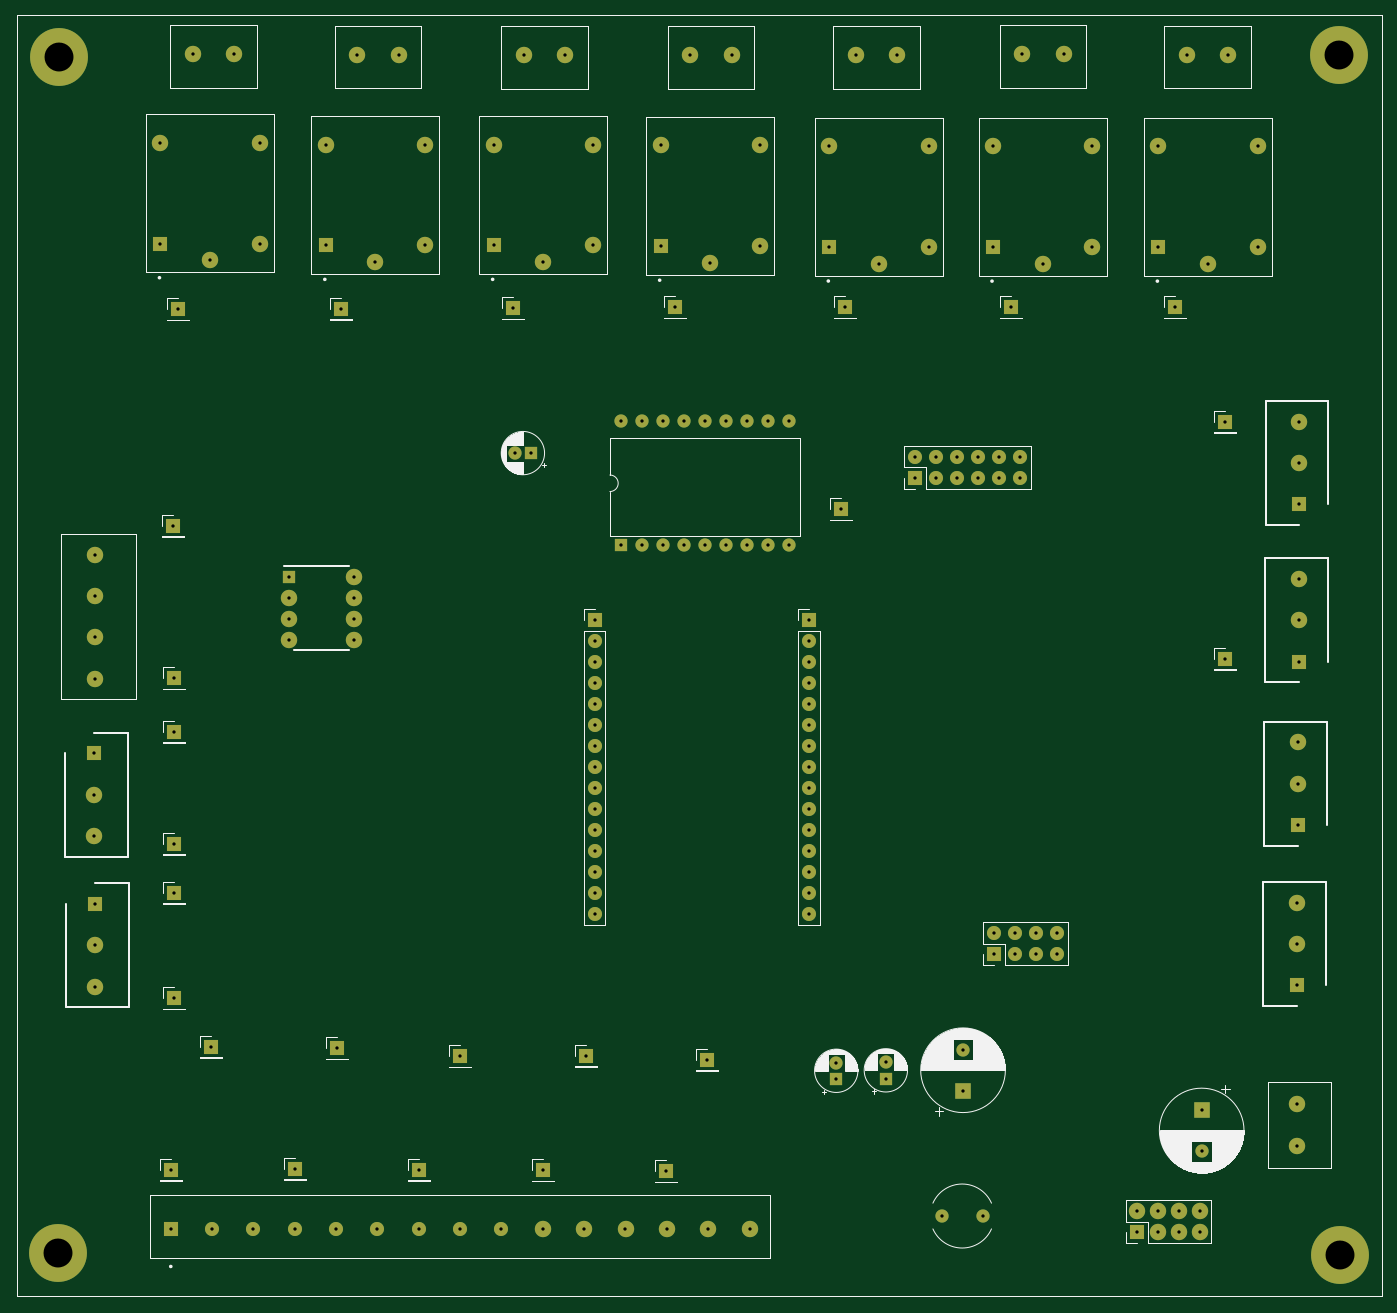
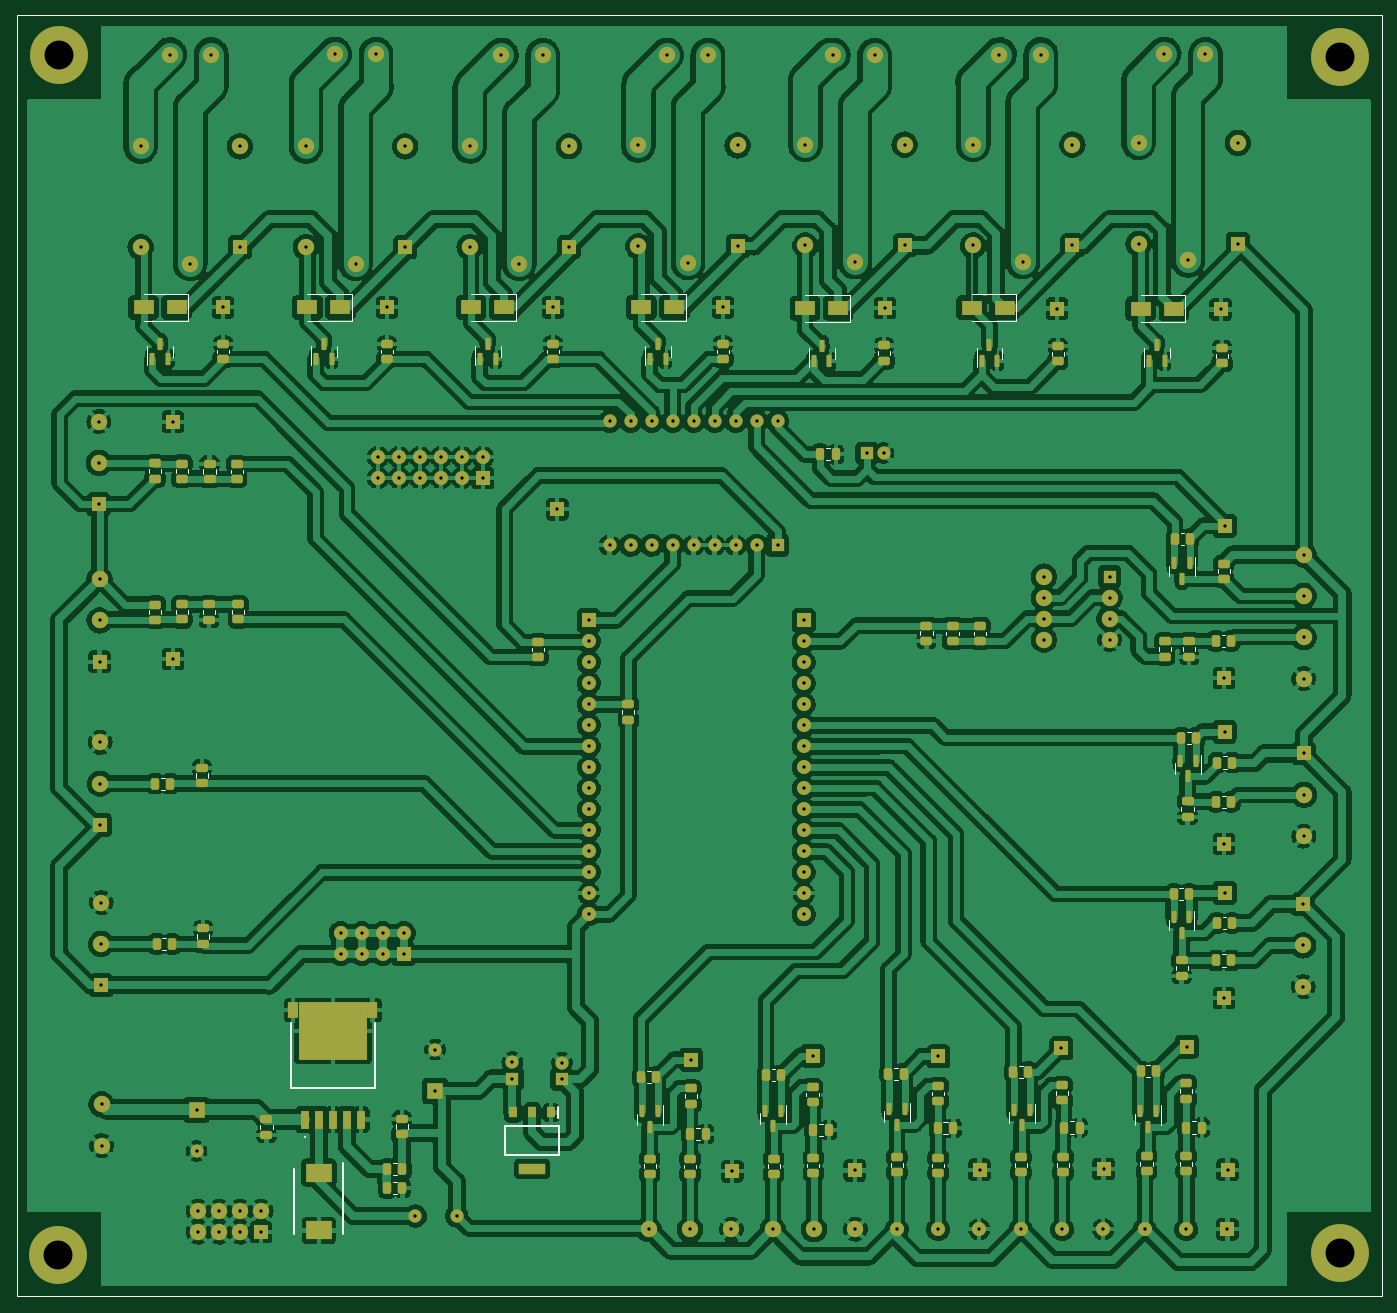
Circuit board: 10 layer files. Board 165.1 x 154.9 mm.
- bottom_copper: PCB_Prototipo_Proyecto_Final-B_Cu.gbr (982488 bytes)
- bottom_mask: PCB_Prototipo_Proyecto_Final-B_Mask.gbr (16048 bytes)
- paste: PCB_Prototipo_Proyecto_Final-B_Paste.gbr (9282 bytes)
- bottom_silk: PCB_Prototipo_Proyecto_Final-B_Silkscreen.gbr (12713 bytes)
- outline: PCB_Prototipo_Proyecto_Final-Edge_Cuts.gbr (651 bytes)
- top_copper: PCB_Prototipo_Proyecto_Final-F_Cu.gbr (14941 bytes)
- top_mask: PCB_Prototipo_Proyecto_Final-F_Mask.gbr (7439 bytes)
- paste: PCB_Prototipo_Proyecto_Final-F_Paste.gbr (678 bytes)
- top_silk: PCB_Prototipo_Proyecto_Final-F_Silkscreen.gbr (52077 bytes)
- drill: PCB_Prototipo_Proyecto_Final.drl (3429 bytes)

=== bottom_copper: PCB_Prototipo_Proyecto_Final-B_Cu.gbr (982488 bytes, source omitted) ===
=== bottom_mask: PCB_Prototipo_Proyecto_Final-B_Mask.gbr (16048 bytes, source omitted) ===
=== paste: PCB_Prototipo_Proyecto_Final-B_Paste.gbr (9282 bytes, source omitted) ===
=== bottom_silk: PCB_Prototipo_Proyecto_Final-B_Silkscreen.gbr (12713 bytes, source omitted) ===
=== outline: PCB_Prototipo_Proyecto_Final-Edge_Cuts.gbr ===
%TF.GenerationSoftware,KiCad,Pcbnew,(6.0.7)*%
%TF.CreationDate,2022-10-24T15:17:36-03:00*%
%TF.ProjectId,PCB_Prototipo_Proyecto_Final,5043425f-5072-46f7-946f-7469706f5f50,rev?*%
%TF.SameCoordinates,PX7e4946aPYc6a19c0*%
%TF.FileFunction,Profile,NP*%
%FSLAX46Y46*%
G04 Gerber Fmt 4.6, Leading zero omitted, Abs format (unit mm)*
G04 Created by KiCad (PCBNEW (6.0.7)) date 2022-10-24 15:17:36*
%MOMM*%
%LPD*%
G01*
G04 APERTURE LIST*
%TA.AperFunction,Profile*%
%ADD10C,0.100000*%
%TD*%
G04 APERTURE END LIST*
D10*
X0Y0D02*
X165100000Y0D01*
X165100000Y0D02*
X165100000Y154940000D01*
X165100000Y154940000D02*
X0Y154940000D01*
X0Y154940000D02*
X0Y0D01*
M02*

=== top_copper: PCB_Prototipo_Proyecto_Final-F_Cu.gbr (14941 bytes, source omitted) ===
=== top_mask: PCB_Prototipo_Proyecto_Final-F_Mask.gbr (7439 bytes, source omitted) ===
=== paste: PCB_Prototipo_Proyecto_Final-F_Paste.gbr ===
%TF.GenerationSoftware,KiCad,Pcbnew,(6.0.7)*%
%TF.CreationDate,2022-10-24T15:17:36-03:00*%
%TF.ProjectId,PCB_Prototipo_Proyecto_Final,5043425f-5072-46f7-946f-7469706f5f50,rev?*%
%TF.SameCoordinates,PX7e4946aPYc6a19c0*%
%TF.FileFunction,Paste,Top*%
%TF.FilePolarity,Positive*%
%FSLAX46Y46*%
G04 Gerber Fmt 4.6, Leading zero omitted, Abs format (unit mm)*
G04 Created by KiCad (PCBNEW (6.0.7)) date 2022-10-24 15:17:36*
%MOMM*%
%LPD*%
G01*
G04 APERTURE LIST*
%TA.AperFunction,Profile*%
%ADD10C,0.100000*%
%TD*%
G04 APERTURE END LIST*
D10*
X0Y0D02*
X165100000Y0D01*
X165100000Y0D02*
X165100000Y154940000D01*
X165100000Y154940000D02*
X0Y154940000D01*
X0Y154940000D02*
X0Y0D01*
M02*

=== top_silk: PCB_Prototipo_Proyecto_Final-F_Silkscreen.gbr (52077 bytes, source omitted) ===
=== drill: PCB_Prototipo_Proyecto_Final.drl ===
M48
; DRILL file {KiCad (6.0.7)} date Mon Oct 24 15:17:27 2022
; FORMAT={-:-/ absolute / metric / decimal}
; #@! TF.CreationDate,2022-10-24T15:17:27-03:00
; #@! TF.GenerationSoftware,Kicad,Pcbnew,(6.0.7)
; #@! TF.FileFunction,MixedPlating,1,2
FMAT,2
METRIC
; #@! TA.AperFunction,Plated,PTH,ComponentDrill
T1C0.400
; #@! TA.AperFunction,Plated,PTH,ComponentDrill
T2C3.500
%
G90
G05
T1
X9.399Y65.67
X9.399Y60.67
X9.399Y55.67
X9.429Y89.73
X9.429Y84.73
X9.429Y79.73
X9.429Y74.73
X9.489Y47.45
X9.489Y42.45
X9.489Y37.45
X17.4Y139.512
X17.4Y127.312
X18.629Y15.33
X18.649Y8.12
X18.963Y93.218
X18.979Y48.81
X18.999Y68.3
X19.059Y36.09
X19.069Y54.75
X19.079Y74.78
X19.471Y119.38
X21.299Y150.26
X23.4Y125.312
X23.535Y30.226
X23.649Y8.12
X26.299Y150.26
X28.649Y8.12
X29.4Y139.512
X29.4Y127.312
X32.909Y87.07
X32.909Y84.53
X32.909Y81.99
X32.909Y79.45
X33.629Y15.43
X33.649Y8.12
X37.4Y139.312
X37.4Y127.112
X38.649Y8.12
X38.729Y30.03
X39.249Y119.48
X40.849Y87.07
X40.849Y84.53
X40.849Y81.99
X40.849Y79.45
X41.219Y150.21
X43.4Y125.112
X43.649Y8.12
X46.219Y150.21
X48.629Y15.33
X48.649Y8.12
X49.4Y139.312
X49.4Y127.112
X53.629Y29.03
X53.649Y8.12
X57.7Y139.312
X57.7Y127.112
X58.649Y8.12
X60.049Y119.53
X60.239Y102.0
X61.329Y150.15
X62.239Y102.0
X63.649Y8.12
X63.7Y125.112
X63.729Y15.23
X66.329Y150.15
X68.649Y8.12
X68.829Y29.13
X69.7Y139.312
X69.7Y127.112
X69.9Y81.775
X69.9Y79.235
X69.9Y76.695
X69.9Y74.155
X69.9Y71.615
X69.9Y69.075
X69.9Y66.535
X69.9Y63.995
X69.9Y61.455
X69.9Y58.915
X69.9Y56.375
X69.9Y53.835
X69.9Y51.295
X69.9Y48.755
X69.9Y46.215
X73.065Y105.85
X73.065Y90.85
X73.649Y8.12
X75.605Y105.85
X75.605Y90.85
X77.9Y139.213
X77.9Y127.012
X78.145Y105.85
X78.145Y90.85
X78.529Y15.13
X78.649Y8.12
X79.669Y119.634
X80.685Y105.85
X80.685Y90.85
X81.489Y150.15
X83.225Y105.85
X83.225Y90.85
X83.529Y28.63
X83.649Y8.12
X83.9Y125.012
X85.765Y105.85
X85.765Y90.85
X86.489Y150.15
X88.305Y105.85
X88.305Y90.85
X88.649Y8.12
X89.9Y139.213
X89.9Y127.012
X90.845Y105.85
X90.845Y90.85
X93.385Y105.85
X93.385Y90.85
X95.899Y81.77
X95.899Y79.23
X95.899Y76.69
X95.899Y74.15
X95.899Y71.61
X95.899Y69.07
X95.899Y66.53
X95.899Y63.99
X95.899Y61.45
X95.899Y58.91
X95.899Y56.37
X95.899Y53.83
X95.899Y51.29
X95.899Y48.75
X95.899Y46.21
X98.3Y139.112
X98.3Y126.912
X99.139Y28.29
X99.139Y26.29
X99.7Y95.2
X100.243Y119.634
X101.469Y150.15
X104.3Y124.912
X105.139Y28.345
X105.139Y26.345
X106.469Y150.15
X108.7Y101.54
X108.7Y99.0
X110.3Y139.112
X110.3Y126.912
X111.24Y101.54
X111.24Y99.0
X111.874Y9.723
X113.78Y101.54
X113.78Y99.0
X114.474Y29.855
X114.474Y24.855
X116.32Y101.54
X116.32Y99.0
X116.874Y9.723
X118.1Y139.1
X118.1Y126.9
X118.277Y43.942
X118.277Y41.402
X118.86Y101.54
X118.86Y99.0
X120.309Y119.634
X120.817Y43.942
X120.817Y41.402
X121.4Y101.54
X121.4Y99.0
X121.639Y150.27
X123.357Y43.942
X123.357Y41.402
X124.1Y124.9
X125.897Y43.942
X125.897Y41.402
X126.639Y150.27
X130.1Y139.1
X130.1Y126.9
X135.519Y10.305
X135.519Y7.765
X138.059Y10.305
X138.059Y7.765
X138.1Y139.1
X138.1Y126.9
X140.121Y119.634
X140.599Y10.305
X140.599Y7.765
X141.559Y150.21
X143.139Y10.305
X143.139Y7.765
X143.339Y22.568
X143.339Y17.568
X144.1Y124.9
X146.2Y105.8
X146.2Y77.1
X146.559Y150.21
X150.1Y139.1
X150.1Y126.9
X154.829Y23.24
X154.829Y18.24
X154.869Y47.63
X154.869Y42.63
X154.869Y37.63
X154.999Y67.01
X154.999Y62.01
X154.999Y57.01
X155.069Y86.77
X155.069Y81.77
X155.069Y76.77
X155.159Y105.82
X155.159Y100.82
X155.159Y95.82
T2
X5.0Y5.3
X5.08Y149.86
X159.933Y150.114
X160.1Y5.0
T0
M30

